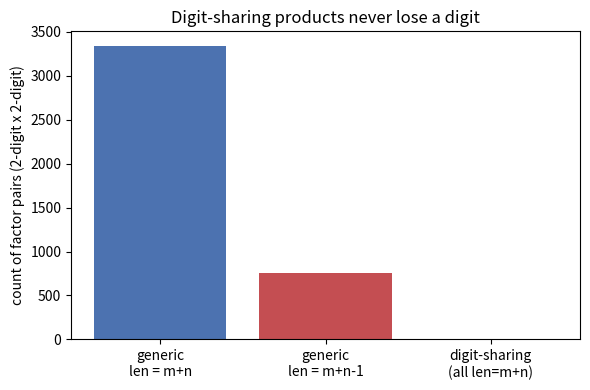

Here is the Python script that generated this plot:
"""Visualization: digit-length conservation vs generic products."""
import matplotlib.pyplot as plt
from typing import List


def digits(b: int, n: int) -> List[int]:
    out: List[int] = []
    while n > 0:
        out.append(n % b); n //= b
    return out


def dlen(b: int, n: int) -> int:
    return len(digits(b, n))


def shares_all_digits(b: int, x: int, y: int) -> bool:
    return sorted(digits(b, x) + digits(b, y)) == sorted(digits(b, x * y))


gen_short = gen_full = shar = 0
for x in range(10, 100):
    for y in range(x, 100):
        full = dlen(10, x) + dlen(10, y)
        if dlen(10, x * y) == full:
            gen_full += 1
        else:
            gen_short += 1
        if shares_all_digits(10, x, y) and dlen(10, x * y) == full:
            shar += 1

plt.figure(figsize=(6, 4))
plt.bar(["generic\nlen = m+n", "generic\nlen = m+n-1", "digit-sharing\n(all len=m+n)"],
        [gen_full, gen_short, shar],
        color=["#4c72b0", "#c44e52", "#55a868"])
plt.ylabel("count of factor pairs (2-digit x 2-digit)")
plt.title("Digit-sharing products never lose a digit")
plt.tight_layout(); plt.savefig("length_conservation.png", dpi=120)
print("wrote length_conservation.png")
